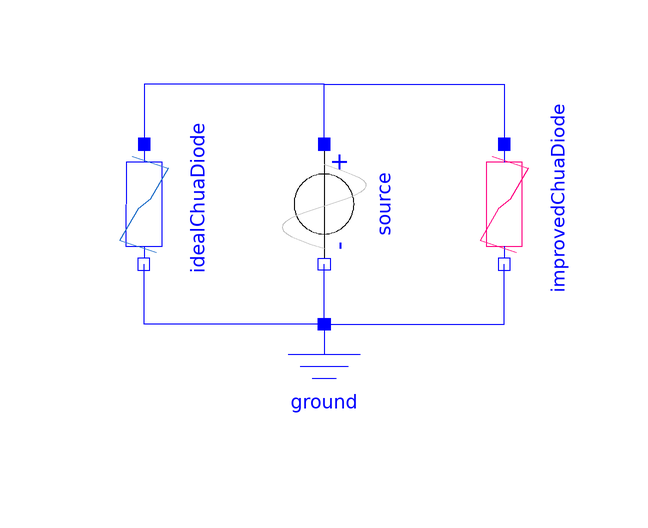

The Modelica model whose source follows is shown above as a component diagram (icons at their Placement, wires along their Line points).

model TestChuasDiode "Test OpAmp-implementation of Chuas diode"
  extends Modelica.Icons.Example;
  Modelica.Electrical.Analog.Sources.SineVoltage source(V=12.5,
                                                              f=10) annotation
    (Placement(transformation(extent={{-10,-10},{10,10}}, rotation=270)));
  Modelica.Electrical.Analog.Basic.Ground ground
    annotation (Placement(transformation(extent={{-10,-40},{10,-20}})));
  Components.IdealChuaDiode idealChuaDiode(redeclare
      ChaoticCircuits.ParameterSets.ChuaData chuaData)
                                           annotation (Placement(transformation(
        extent={{-10,-10},{10,10}},
        rotation=270,
        origin={-30,0})));
  Components.ImprovedChuaDiode improvedChuaDiode(chuaData=idealChuaDiode.chuaData)
                                                 annotation (Placement(
        transformation(
        extent={{-10,-10},{10,10}},
        rotation=270,
        origin={30,0})));
equation
  connect(ground.p, source.n)
    annotation (Line(points={{0,-20},{0,-10}}, color={0,0,255}));
  connect(ground.p, idealChuaDiode.n)
    annotation (Line(points={{0,-20},{-30,-20},{-30,-10}}, color={0,0,255}));
  connect(ground.p, improvedChuaDiode.n)
    annotation (Line(points={{0,-20},{30,-20},{30,-10}}, color={0,0,255}));
  connect(source.p, improvedChuaDiode.p)
    annotation (Line(points={{0,10},{0,20},{30,20},{30,10}}, color={0,0,255}));
  connect(source.p, idealChuaDiode.p) annotation (Line(points={{0,10},{0,20},{-30,
          20},{-30,10}}, color={0,0,255}));
  annotation (experiment(
      StopTime=1.0,
      Interval=0.0001,
      Tolerance=1e-06), Documentation(info="<html>
<p>Plot idealChuaDiode.i and improvedChuaDiode.i vs. source.v to see the i(v)-characteristic of Chua&#39;s diode, consisting of two NICs (negative impedance converter).</p>
</html>"));
end TestChuasDiode;